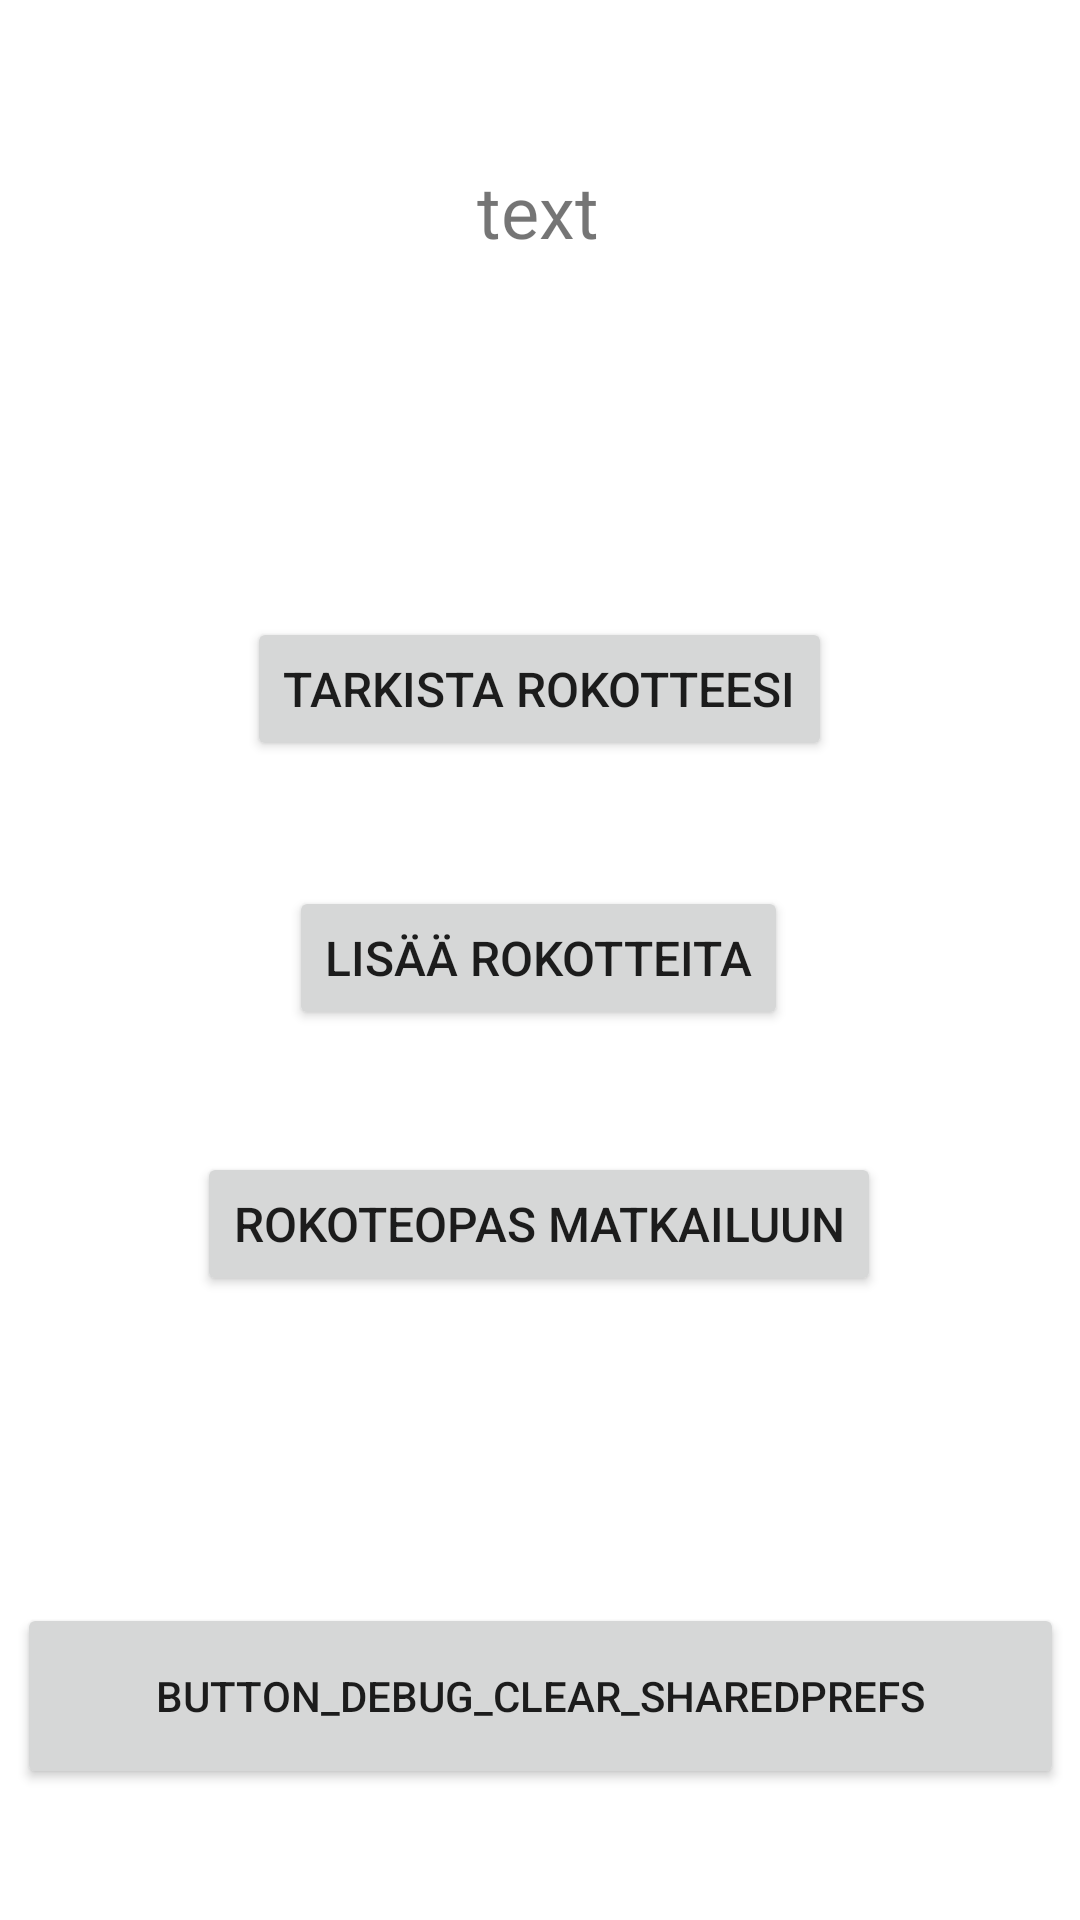

Here is an Android app screen rendered from its layout file. Give the layout XML and the strings, colors and styles it references.
<!-- AndroidManifest.xml: application theme Theme.VaxTrax -->
<!-- res/layout/activity_main.xml -->
<?xml version="1.0" encoding="utf-8"?>
<androidx.constraintlayout.widget.ConstraintLayout xmlns:android="http://schemas.android.com/apk/res/android"
    xmlns:app="http://schemas.android.com/apk/res-auto"
    xmlns:tools="http://schemas.android.com/tools"
    android:layout_width="match_parent"
    android:layout_height="match_parent"
    tools:context=".MainActivity">

    <TextView
        android:id="@+id/textView_userGreeting"
        android:layout_width="wrap_content"
        android:layout_height="wrap_content"
        android:text="text"
        android:textAlignment="center"
        android:textSize="24sp"
        app:layout_constraintBottom_toTopOf="@+id/button_checkVaccines"
        app:layout_constraintEnd_toEndOf="parent"
        app:layout_constraintHorizontal_bias="0.498"
        app:layout_constraintStart_toStartOf="parent"
        app:layout_constraintTop_toTopOf="parent"
        app:layout_constraintVertical_bias="0.311" />

    <Button
        android:id="@+id/button_debug_clear_sharedprefs"
        android:layout_width="349dp"
        android:layout_height="62dp"
        android:onClick="onButtonClicked"
        android:text="button_debug_clear_sharedprefs"
        app:layout_constraintBottom_toBottomOf="parent"
        app:layout_constraintEnd_toEndOf="parent"
        app:layout_constraintStart_toStartOf="parent"
        app:layout_constraintTop_toBottomOf="@+id/button_travelGuide"
        app:layout_constraintVertical_bias="0.701" />

    <Button
        android:id="@+id/button_checkVaccines"
        android:layout_width="wrap_content"
        android:layout_height="wrap_content"
        android:onClick="onButtonClicked"
        android:text="Tarkista rokotteesi"
        android:textSize="16sp"
        app:layout_constraintBottom_toTopOf="@+id/button_addVaccines"
        app:layout_constraintEnd_toEndOf="parent"
        app:layout_constraintHorizontal_bias="0.498"
        app:layout_constraintStart_toStartOf="parent"
        app:layout_constraintTop_toTopOf="parent"
        app:layout_constraintVertical_bias="0.832" />

    <Button
        android:id="@+id/button_addVaccines"
        android:layout_width="wrap_content"
        android:layout_height="wrap_content"
        android:onClick="onButtonClicked"
        android:text="Lisää rokotteita"
        android:textSize="16sp"
        app:layout_constraintBottom_toBottomOf="parent"
        app:layout_constraintEnd_toEndOf="parent"
        app:layout_constraintHorizontal_bias="0.498"
        app:layout_constraintStart_toStartOf="parent"
        app:layout_constraintTop_toTopOf="parent"
        app:layout_constraintVertical_bias="0.499" />

    <Button
        android:id="@+id/button_travelGuide"
        android:layout_width="wrap_content"
        android:layout_height="wrap_content"
        android:onClick="onButtonClicked"
        android:text="Rokoteopas matkailuun"
        android:textSize="16sp"
        app:layout_constraintBottom_toBottomOf="parent"
        app:layout_constraintEnd_toEndOf="parent"
        app:layout_constraintHorizontal_bias="0.498"
        app:layout_constraintStart_toStartOf="parent"
        app:layout_constraintTop_toBottomOf="@+id/button_addVaccines"
        app:layout_constraintVertical_bias="0.163" />

</androidx.constraintlayout.widget.ConstraintLayout>
<!-- resources referenced by this layout -->
<resources>
  <style name="Theme.VaxTrax" parent="Theme.MaterialComponents.DayNight.DarkActionBar">
          
          <item name="colorPrimary">@color/purple_500</item>
          <item name="colorPrimaryVariant">@color/purple_700</item>
          <item name="colorOnPrimary">@color/white</item>
          
          <item name="colorSecondary">@color/teal_200</item>
          <item name="colorSecondaryVariant">@color/teal_700</item>
          <item name="colorOnSecondary">@color/black</item>
          
          <item name="android:statusBarColor" tools:targetApi="l">?attr/colorPrimaryVariant</item>
          
      </style>
  <color name="purple_500">#FF6200EE</color>
  <color name="purple_700">#FF3700B3</color>
  <color name="white">#FFFFFFFF</color>
  <color name="teal_200">#FF03DAC5</color>
  <color name="teal_700">#FF018786</color>
  <color name="black">#FF000000</color>
</resources>
